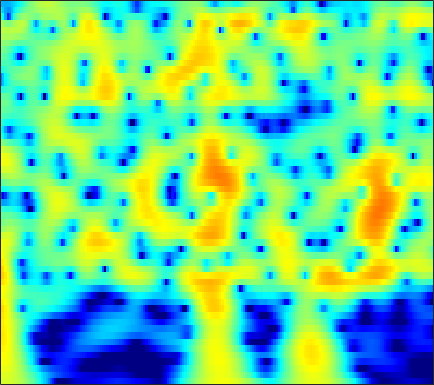

Source data for this figure (header and first rows):
3.9966, 4.0623, 4.0824, 4.0271, 3.9351, 3.7446, 3.4754, 3.2214, 2.8119, 2.3204, 1.7448, 1.2561, 0.52564, -0.29927, -0.9836, -1.989, -3.1099, -4.0334, -5.3877, -6.9022, -8.6038, -10.026, -12.167, -14.671
4.418, 4.466, 4.446, 4.329, 4.178, 3.894, 3.515, 3.17, 2.628, 1.995, 1.272, 0.6735, -0.1982, -1.15, -1.913, -2.991, -4.129, -5.016, -6.229, -7.463, -8.693, -9.598, -10.76, -11.83
5.18, 5.184, 5.086, 4.869, 4.628, 4.202, 3.657, 3.169, 2.415, 1.543, 0.5552, -0.2605, -1.444, -2.73, -3.757, -5.194, -6.689, -7.827, -9.327, -10.75, -12.03, -12.86, -13.75, -14.43
5.847, 5.816, 5.648, 5.335, 5.005, 4.436, 3.718, 3.08, 2.094, 0.9488, -0.364, -1.465, -3.101, -4.952, -6.505, -8.843, -11.58, -14.02, -18.08, -24.11, -39.26, -33.36, -24.86, -21.37
6.164, 6.101, 5.87, 5.472, 5.065, 4.378, 3.528, 2.785, 1.653, 0.3636, -1.079, -2.257, -3.95, -5.768, -7.203, -9.183, -11.19, -12.66, -14.47, -16, -17.12, -17.66, -18.03, -18.09
6.636, 6.521, 6.2, 5.689, 5.181, 4.338, 3.308, 2.414, 1.065, -0.4577, -2.142, -3.501, -5.421, -7.43, -8.97, -11.03, -13.04, -14.49, -16.32, -18.04, -19.65, -20.78, -22.13, -23.12
7.157, 6.982, 6.562, 5.929, 5.31, 4.288, 3.034, 1.937, 0.2521, -1.702, -3.948, -5.844, -8.678, -11.89, -14.54, -18.23, -21.45, -22.92, -23.65, -24.03, -24.8, -25.83, -28.03, -31.37
7.312, 7.098, 6.627, 5.939, 5.279, 4.201, 2.891, 1.747, -0.005096, -2.038, -4.383, -6.369, -9.36, -12.77, -15.54, -19.2, -21.67, -22.3, -22.3, -22.28, -22.49, -22.81, -23.38, -24.04
7.141, 6.901, 6.41, 5.73, 5.098, 4.099, 2.921, 1.925, 0.4548, -1.166, -2.921, -4.311, -6.232, -8.189, -9.652, -11.56, -13.38, -14.7, -16.47, -18.31, -20.34, -21.96, -24.18, -26.37
7.097, 6.8, 6.244, 5.515, 4.862, 3.863, 2.739, 1.833, 0.5617, -0.7528, -2.089, -3.096, -4.439, -5.791, -6.816, -8.222, -9.705, -10.89, -12.64, -14.62, -16.94, -18.86, -21.86, -25.82
7.535, 7.124, 6.383, 5.417, 4.551, 3.228, 1.757, 0.597, -0.9364, -2.323, -3.426, -4.038, -4.626, -5.066, -5.375, -5.849, -6.433, -6.953, -7.756, -8.679, -9.692, -10.42, -11.27, -12.35
7.988, 7.479, 6.543, 5.289, 4.114, 2.176, -0.3104, -2.667, -6.788, -12.4, -14.71, -11.59, -8.178, -6.121, -5.141, -4.332, -3.926, -3.813, -3.861, -4.079, -4.453, -4.803, -5.164, -5.541
7.002, 6.558, 5.74, 4.662, 3.663, 2.063, 0.1695, -1.397, -3.544, -5.326, -6.108, -5.958, -5.222, -4.375, -3.838, -3.281, -2.901, -2.731, -2.631, -2.646, -2.753, -2.958, -3.309, -3.489
5.906, 5.626, 5.058, 4.279, 3.572, 2.518, 1.397, 0.55, -0.5224, -1.443, -2.144, -2.515, -2.83, -2.978, -3.026, -3.055, -3.072, -3.096, -3.152, -3.229, -3.259, -3.284, -3.542, -3.82
6.215, 5.997, 5.451, 4.647, 3.925, 2.829, 1.611, 0.6529, -0.5844, -1.689, -2.583, -3.081, -3.528, -3.785, -3.889, -4.009, -4.176, -4.332, -4.569, -4.87, -5.105, -4.995, -4.766, -4.828
7.772, 7.375, 6.561, 5.44, 4.378, 2.652, 0.5875, -1.16, -3.745, -6.41, -8.362, -8.756, -8.065, -7.035, -6.426, -5.977, -5.992, -6.335, -7.244, -8.596, -10.37, -11.39, -10.51, -8.258
8.75, 8.083, 6.921, 5.386, 3.955, 1.71, -0.9375, -3.305, -7.12, -11.78, -16.19, -15.57, -12.06, -9.3, -7.967, -6.928, -6.586, -6.837, -7.909, -9.797, -13.94, -15.55, -12.12, -10.01
8.457, 7.621, 6.188, 4.38, 2.807, 0.3597, -2.551, -4.964, -8.084, -10.63, -11.57, -11.14, -9.802, -8.256, -7.152, -5.95, -5.134, -4.792, -4.567, -4.329, -4.34, -4.785, -4.007, -3.276
7.432, 6.588, 5.189, 3.511, 1.982, -0.4837, -3.431, -6.157, -10.92, -16.67, -16.5, -13.15, -9.758, -7.468, -6.197, -4.846, -3.841, -3.237, -2.607, -2.225, -1.549, -1.29, -1.45, -0.9898
6.183, 5.559, 4.564, 3.312, 2.22, 0.6761, -1.033, -2.362, -3.907, -5.104, -5.768, -5.856, -5.619, -5.032, -4.519, -3.814, -3.123, -2.624, -2.012, -1.652, -1.428, -0.9084, -0.8258, -0.9856
5.626, 5.293, 4.674, 3.847, 3.156, 2.066, 0.8368, -0.084, -1.383, -2.631, -3.693, -4.31, -4.782, -4.789, -4.473, -3.812, -3.004, -2.414, -1.75, -1.102, -1.024, -1.09, -0.8194, -1.294
5.371, 5.327, 5.053, 4.622, 4.125, 3.208, 2.107, 1.072, -0.64, -2.727, -5.406, -7.882, -11.16, -11.2, -8.916, -5.856, -3.542, -2.266, -1.122, -0.2893, 0.3358, -0.02701, -0.3442, -0.9255
3.416, 3.749, 3.968, 3.907, 3.634, 3.098, 2.242, 1.372, -0.007411, -1.816, -4.042, -5.904, -7.971, -8.05, -6.649, -4.394, -2.458, -1.333, -0.112, 0.4305, 0.9826, 1.192, 0.5245, 0.05171
0.367, 1.074, 1.715, 1.922, 1.956, 1.753, 1.28, 0.8663, 0.1371, -0.6668, -1.418, -1.909, -2.271, -2.307, -2.103, -1.557, -0.8751, -0.3303, 0.3445, 1.019, 1.036, 1.365, 1.437, 0.9502
-0.975, -0.3809, 0.122, 0.3451, 0.4284, 0.2491, -0.0345, -0.3476, -0.9061, -1.426, -1.967, -2.299, -2.574, -2.564, -2.38, -1.908, -1.251, -0.6515, 0.04222, 0.9754, 1.487, 1.644, 2.242, 2.171
-1.544, -1.361, -1.339, -1.28, -1.437, -1.721, -2.116, -2.623, -3.362, -4.292, -5.354, -6.135, -7.11, -7.506, -7.213, -6.098, -4.455, -3.126, -1.401, -0.2189, 1.395, 2.012, 2.617, 3.301
-3.892, -4.146, -4.252, -4.375, -4.51, -4.669, -5.252, -5.762, -6.794, -8.371, -10.34, -12.34, -16.39, -25.6, -27.33, -15.18, -9.518, -6.598, -3.637, -1.082, 0.3597, 1.796, 2.836, 3.688
-10.08, -10.99, -10.63, -9.628, -8.608, -8, -7.957, -8.32, -9.534, -11.12, -13.39, -15.05, -16.27, -16.05, -14.64, -11.77, -8.474, -6.156, -3.417, -1.194, 0.8509, 1.642, 3.147, 3.865
-15.33, -19.32, -15.93, -11.79, -9.56, -8.163, -7.511, -7.792, -8.821, -10.91, -14.44, -18.79, -25.91, -17.01, -12.6, -8.581, -5.501, -3.683, -1.328, 0.04837, 1.866, 2.559, 3.425, 4.096
-5.902, -5.895, -5.441, -4.821, -4.274, -3.874, -3.649, -3.774, -4.091, -4.795, -5.507, -5.942, -5.886, -5.214, -4.329, -2.933, -1.486, -0.4596, 0.6348, 1.935, 2.298, 3.112, 3.219, 3.54
-1.98, -1.353, -0.826, -0.3289, -0.1528, 0.09208, 0.07669, 0.06471, -0.1467, -0.3241, -0.5504, -0.6644, -0.6759, -0.511, -0.2736, 0.1652, 0.657, 1.061, 1.507, 1.861, 2.081, 1.918, 1.962, 1.358
0.9605, 1.5, 1.974, 2.261, 2.35, 2.363, 2.215, 2.013, 1.635, 1.195, 0.7382, 0.4258, 0.02758, -0.1941, -0.2563, -0.1833, 0.01182, 0.1743, 0.4939, 0.3105, 0.6285, 0.08483, -0.2818, -1.373
3.686, 3.883, 4.052, 4.023, 3.936, 3.599, 3.15, 2.642, 1.869, 0.8338, -0.3279, -1.268, -2.562, -3.592, -4.006, -3.907, -3.242, -2.677, -1.914, -1.514, -1.287, -1.451, -2.124, -3.048
5.366, 5.338, 5.246, 4.975, 4.686, 4.104, 3.339, 2.618, 1.418, -0.1135, -2.152, -4.117, -7.772, -13.92, -21.03, -13.91, -8.421, -5.942, -4.114, -2.479, -2.547, -2.046, -2.943, -3.752
5.367, 5.277, 4.989, 4.607, 4.185, 3.565, 2.718, 2.009, 0.8217, -0.5415, -2.156, -3.537, -5.416, -7.069, -7.656, -7.136, -5.647, -4.519, -2.926, -2.263, -1.47, -1.573, -1.732, -2.667
3.683, 3.469, 3.05, 2.533, 2.109, 1.45, 0.7464, 0.09212, -0.8078, -1.867, -2.915, -3.715, -4.508, -4.917, -4.867, -4.365, -3.495, -2.674, -1.686, -0.8142, 0.06839, 0.1756, 0.5291, 0.3353
0.5056, -0.08533, -0.8766, -1.667, -2.124, -2.659, -3.084, -3.457, -4.14, -5.125, -6.548, -7.808, -9.612, -10.34, -9.54, -7.32, -4.967, -3.366, -1.668, -0.0305, 0.8137, 1.673, 2.171, 2.651
-3.611, -5.149, -7.745, -10.21, -11.04, -9.963, -8.522, -7.657, -7.299, -7.678, -8.972, -10.65, -14.43, -18.1, -14.88, -9.498, -5.73, -3.669, -1.376, 0.1291, 1.512, 2.252, 3.044, 3.653
-5.292, -7.205, -10.59, -14.99, -16.21, -12.99, -10.04, -8.526, -7.286, -6.705, -6.506, -6.514, -6.47, -6.069, -5.425, -4.161, -2.681, -1.548, -0.235, 0.9946, 2.06, 2.571, 3.314, 3.734
-3.654, -4.431, -5.376, -6.122, -6.426, -6.321, -5.926, -5.527, -4.952, -4.477, -4.004, -3.698, -3.224, -2.685, -2.206, -1.48, -0.6868, -0.06667, 0.6644, 1.537, 2.121, 2.554, 3.029, 3.307
-2.193, -2.44, -2.838, -3.14, -3.327, -3.482, -3.48, -3.456, -3.292, -3.043, -2.74, -2.451, -2.029, -1.562, -1.187, -0.6811, -0.1575, 0.1948, 0.7746, 1.24, 1.631, 2.071, 2.367, 2.703
-1.275, -1.353, -1.572, -1.872, -2.096, -2.476, -2.818, -3.007, -3.188, -3.129, -2.909, -2.599, -2.131, -1.627, -1.286, -0.8902, -0.5833, -0.3668, -0.1007, 0.04578, 0.6021, 0.8447, 1.436, 2.01
-0.7321, -0.7752, -0.9142, -1.336, -1.83, -2.662, -3.828, -4.744, -5.827, -6.229, -5.532, -4.678, -3.408, -2.404, -1.891, -1.547, -1.609, -1.832, -2.572, -2.865, -2.802, -2.257, -0.7323, 0.7345
-1.629, -1.454, -1.446, -1.723, -2.267, -3.484, -5.479, -8.013, -14.1, -33.43, -12.27, -7.964, -4.747, -2.959, -2.232, -1.994, -2.536, -3.622, -6.305, -10.84, -32.98, -12.12, -5.088, -0.9789
-5.495, -4.705, -3.962, -3.45, -3.254, -3.495, -4.095, -4.652, -5.458, -5.695, -4.957, -4.08, -2.942, -2.089, -1.747, -1.705, -2.114, -2.772, -3.654, -4.362, -4.862, -4.122, -2.232, -0.336
-11.81, -9.27, -6.671, -4.894, -3.908, -2.983, -2.478, -2.213, -1.911, -1.641, -1.317, -1.079, -0.769, -0.6079, -0.6197, -0.8097, -1.228, -1.617, -2.091, -2.838, -3.012, -2.442, -1.776, -0.4451
-11.87, -9.044, -6.254, -4.303, -3.222, -2.087, -1.289, -0.8855, -0.417, -0.02639, 0.241, 0.4213, 0.5577, 0.5398, 0.4051, -0.006193, -0.7468, -1.5, -3.121, -5.428, -7.261, -8.416, -6.431, -3.102
-5.817, -4.967, -3.816, -2.91, -2.443, -1.999, -1.688, -1.528, -1.349, -1.082, -0.719, -0.4153, -0.05761, 0.1956, 0.2487, 0.04833, -0.5177, -1.26, -2.924, -5.215, -7.996, -9.468, -7.038, -3.181
-2.955, -2.842, -2.732, -2.827, -3.131, -3.813, -4.752, -5.537, -6.441, -6.507, -5.499, -4.467, -3.07, -1.928, -1.3, -0.7633, -0.5229, -0.5614, -0.8407, -0.9961, -0.9185, -0.89, -0.3225, 0.6914
-1.494, -1.69, -2.16, -2.904, -3.701, -5.284, -7.796, -10.67, -17.96, -26.05, -12.82, -8.951, -5.758, -3.679, -2.568, -1.485, -0.7404, -0.3727, 0.1003, 0.5159, 0.7825, 0.9773, 1.484, 1.997
-0.4026, -0.5907, -1.043, -1.725, -2.393, -3.475, -4.774, -5.85, -7.012, -7.302, -6.502, -5.516, -4.184, -3.004, -2.263, -1.462, -0.8461, -0.4207, 0.04059, 0.3119, 0.5778, 0.9722, 1.324, 1.67
0.671, 0.6073, 0.4411, 0.1426, -0.1684, -0.6639, -1.166, -1.495, -1.872, -2.079, -2.102, -2.034, -1.841, -1.628, -1.462, -1.258, -1.054, -0.9091, -0.819, -0.6741, -0.3972, -0.2647, -0.1397, 0.1397
1.784, 1.873, 1.901, 1.845, 1.77, 1.598, 1.376, 1.204, 0.9579, 0.6692, 0.3012, -0.02206, -0.5029, -1.039, -1.443, -1.895, -2.16, -2.305, -2.29, -2.103, -2.166, -2.635, -2.94, -3.096
2.753, 2.797, 2.729, 2.664, 2.66, 2.732, 2.799, 2.788, 2.704, 2.434, 1.915, 1.321, 0.1303, -1.536, -3.115, -5.353, -6.608, -6.133, -4.573, -3.724, -3.953, -4.614, -6.692, -11.36
1.884, 1.245, 0.4294, -0.01781, 0.04404, 0.6807, 1.593, 2.218, 2.801, 3.035, 2.852, 2.385, 1.195, -0.8375, -3.165, -7.89, -11.86, -8.864, -4.814, -2.626, -1.681, -1.39, -2.206, -3.35
-3.384, -5.711, -10.26, -16.94, -14.19, -8.05, -4.354, -2.45, -0.7321, 0.3594, 0.9334, 1.062, 0.9459, 0.5191, 0.07491, -0.4617, -0.6469, -0.465, 0.1063, 0.8243, 1.35, 1.493, 1.586, 1.648
-7.062, -8.449, -10.38, -11.54, -11.22, -9.443, -7.313, -5.841, -4.196, -2.872, -1.831, -1.196, -0.5255, -0.01402, 0.3023, 0.6653, 1.01, 1.321, 1.724, 2.038, 2.261, 2.307, 2.439, 2.48
-9.443, -9.805, -10.05, -9.976, -9.711, -9.174, -8.37, -7.648, -6.509, -5.248, -3.914, -2.925, -1.711, -0.6238, 0.09797, 0.9316, 1.624, 2.037, 2.469, 2.763, 2.955, 3.085, 3.069, 2.917
